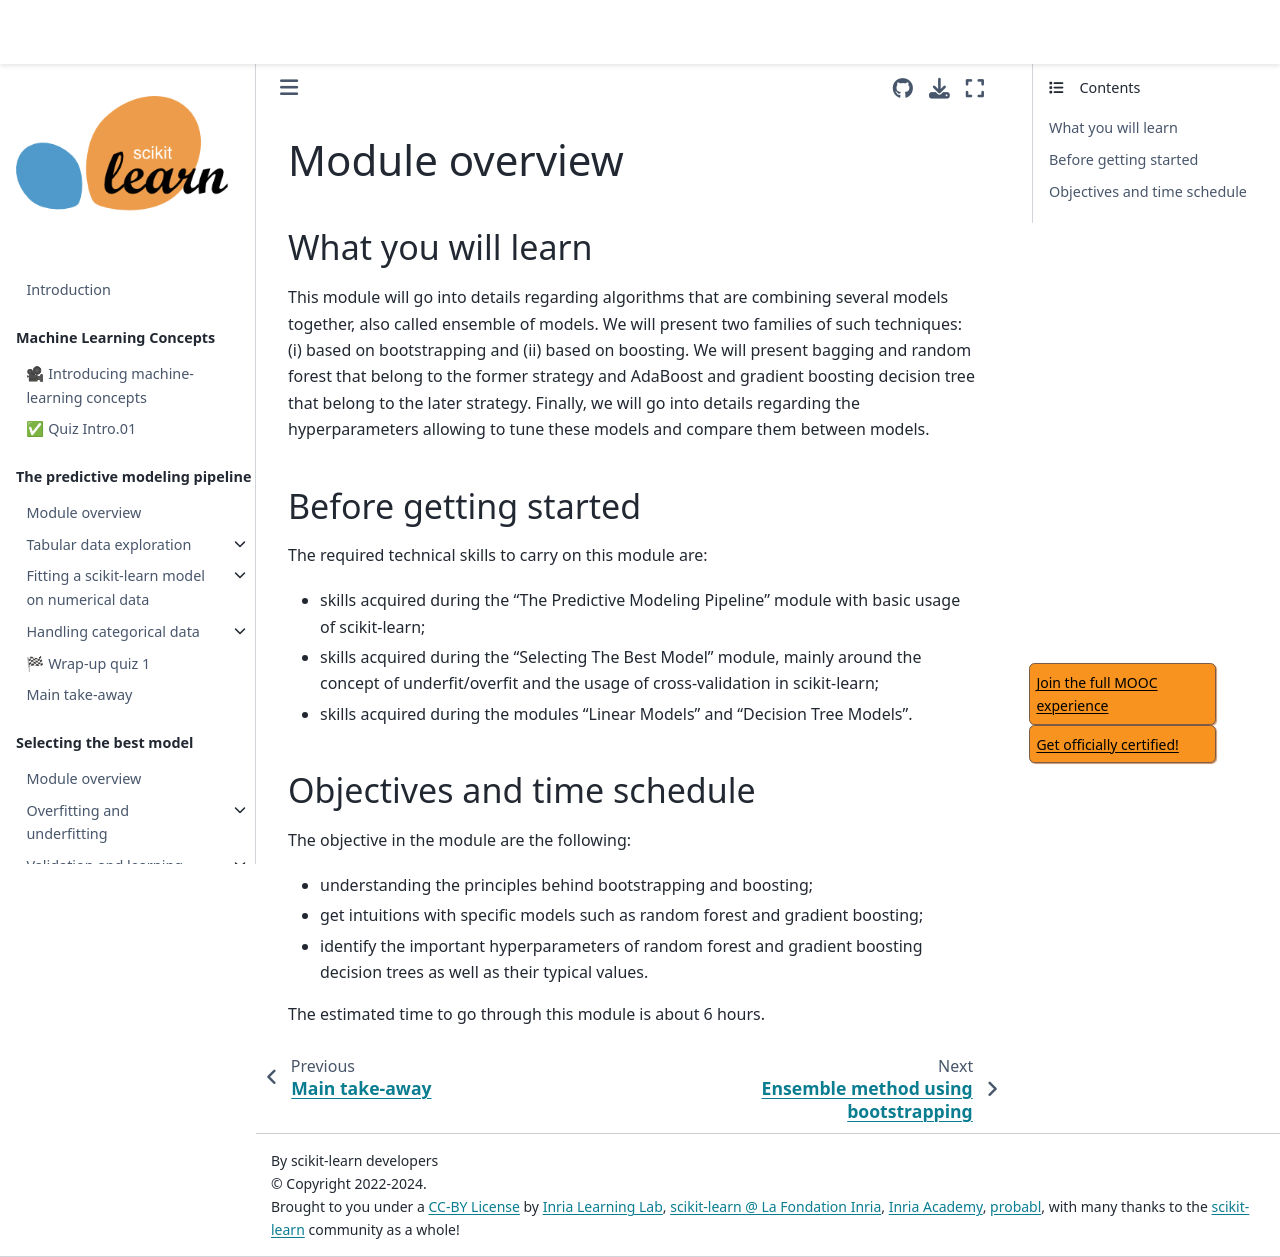

repository: INRIA/scikit-learn-mooc · page: ensemble/ensemble_module_intro.html · generator: jekyll

# Module overview

## What you will learn

<!-- Give in plain English what the module is about -->

This module will go into details regarding algorithms that are combining
several models together, also called ensemble of models. We will present two
families of such techniques: (i) based on bootstrapping and (ii) based
on boosting. We will present bagging and random forest that belong to the
former strategy and AdaBoost and gradient boosting decision tree that belong
to the later strategy. Finally, we will go into details regarding the
hyperparameters allowing to tune these models and compare them between models.

## Before getting started

<!-- Give the required skills for the module -->

The required technical skills to carry on this module are:

- skills acquired during the "The Predictive Modeling Pipeline" module with
  basic usage of scikit-learn;
- skills acquired during the "Selecting The Best Model" module, mainly around
  the concept of underfit/overfit and the usage of cross-validation in
  scikit-learn;
- skills acquired during the modules "Linear Models" and
  "Decision Tree Models".

<!-- Point to resources to learning these skills -->

## Objectives and time schedule

<!-- Give the learning objectives -->

The objective in the module are the following:

- understanding the principles behind bootstrapping and boosting;
- get intuitions with specific models such as random forest
  and gradient boosting;
- identify the important hyperparameters of random forest and gradient boosting
  decision trees as well as their typical values.

<!-- Give the investment in time -->

The estimated time to go through this module is about 6 hours.
